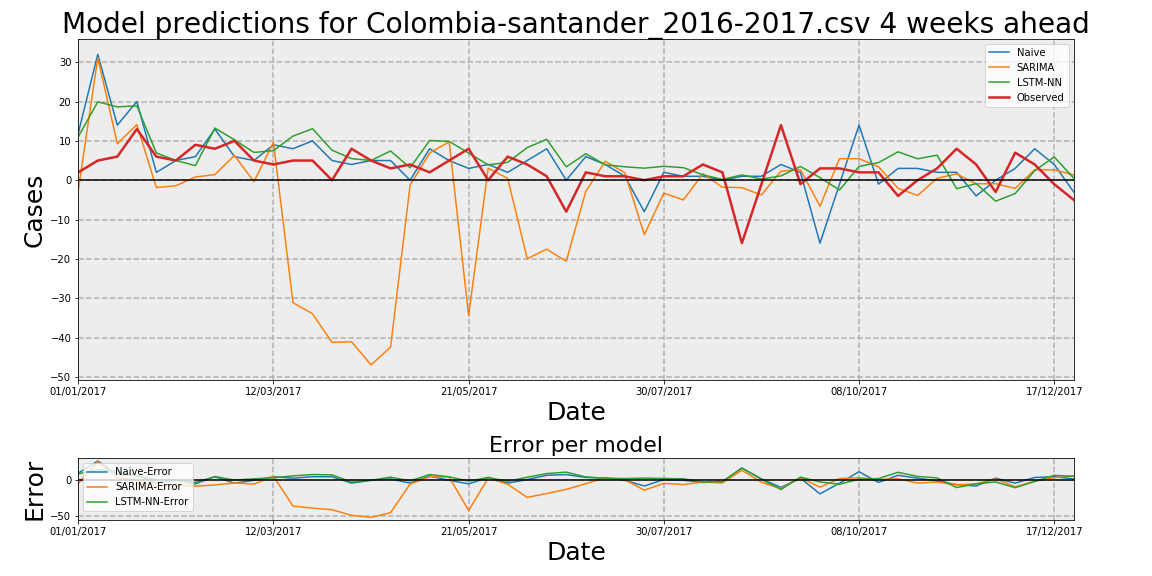

Data behind this chart, as committed beside it:
Date, Observed, Naive, Naive-Error, LSTM-NN, LSTM-NN-Error, SARIMA, SARIMA-Error
01/01/2017, 2, 12, 10, 11.06, 9.064, -2.578, -4.578
08/01/2017, 5, 32, 27, 19.92, 14.92, 31.12, 26.12
15/01/2017, 6, 14, 8, 18.63, 12.63, 9.272, 3.272
22/01/2017, 13, 20, 7, 18.92, 5.921, 14.13, 1.134
29/01/2017, 6, 2, -4, 6.924, 0.9239, -1.874, -7.874
05/02/2017, 5, 5, 0, 5.011, 0.01115, -1.417, -6.417
12/02/2017, 9, 6, -3, 3.703, -5.297, 0.8214, -8.179
19/02/2017, 8, 13, 5, 13.26, 5.261, 1.424, -6.576
26/02/2017, 10, 6, -4, 10.29, 0.2857, 6.299, -3.701
05/03/2017, 5, 5, 0, 7.06, 2.06, -0.3568, -5.357
12/03/2017, 4, 9, 5, 7.516, 3.516, 9.644, 5.644
19/03/2017, 5, 8, 3, 11.21, 6.211, -31.13, -36.13
26/03/2017, 5, 10, 5, 13.09, 8.086, -33.95, -38.95
02/04/2017, 0, 5, 5, 7.63, 7.63, -41.21, -41.21
09/04/2017, 8, 4, -4, 5.481, -2.519, -41.07, -49.07
16/04/2017, 5, 5, 0, 5.017, 0.01665, -46.94, -51.94
23/04/2017, 3, 5, 2, 7.428, 4.428, -42.42, -45.42
30/04/2017, 4, 0, -4, 3.16, -0.84, -1.255, -5.255
07/05/2017, 2, 8, 6, 10.09, 8.095, 6.895, 4.895
14/05/2017, 5, 5, 0, 9.865, 4.865, 9.773, 4.773
21/05/2017, 8, 3, -5, 6.908, -1.092, -34.41, -42.41
28/05/2017, 0, 4, 4, 3.899, 3.899, 3.063, 3.063
04/06/2017, 6, 2, -4, 4.543, -1.457, 0.4591, -5.541
11/06/2017, 4, 5, 1, 8.282, 4.282, -19.97, -23.97
18/06/2017, 1, 8, 7, 10.39, 9.394, -17.53, -18.53
25/06/2017, -8, 0, 8, 3.401, 11.4, -20.63, -12.63
02/07/2017, 2, 6, 4, 6.726, 4.726, -2.847, -4.847
09/07/2017, 1, 4, 3, 3.906, 2.906, 4.809, 3.809
16/07/2017, 1, 1, 0, 3.415, 2.415, 1.895, 0.8954
23/07/2017, 0, -8, -8, 3.063, 3.063, -13.86, -13.86
30/07/2017, 1, 2, 1, 3.537, 2.537, -3.27, -4.27
06/08/2017, 1, 1, 0, 3.192, 2.192, -5.021, -6.021
13/08/2017, 4, 1, -3, 1.376, -2.624, 1.632, -2.368
20/08/2017, 2, 0, -2, 0.2038, -1.796, -1.782, -3.782
27/08/2017, -16, 1, 17, 1.34, 17.34, -1.887, 14.11
03/09/2017, -1, 1, 2, 0.3041, 1.304, -3.756, -2.756
10/09/2017, 14, 4, -10, 1.089, -12.91, 2.32, -11.68
17/09/2017, -1, 2, 3, 3.495, 4.495, 2.696, 3.696
24/09/2017, 3, -16, -19, 0.6584, -2.342, -6.622, -9.622
01/10/2017, 3, -1, -4, -2.494, -5.494, 5.479, 2.479
08/10/2017, 2, 14, 12, 3.504, 1.504, 5.472, 3.472
15/10/2017, 2, -1, -3, 4.48, 2.48, 3.412, 1.412
22/10/2017, -4, 3, 7, 7.219, 11.22, -2.053, 1.947
29/10/2017, 0, 3, 3, 5.444, 5.444, -3.887, -3.887
05/11/2017, 3, 2, -1, 6.367, 3.367, 0.4913, -2.509
12/11/2017, 8, 2, -6, -2.158, -10.16, 1.614, -6.386
19/11/2017, 4, -4, -8, -0.8618, -4.862, -0.9083, -4.908
26/11/2017, -3, 0, 3, -5.328, -2.328, -0.9016, 2.098
03/12/2017, 7, 3, -4, -3.396, -10.4, -2.083, -9.083
10/12/2017, 4, 8, 4, 2.437, -1.563, 2.663, -1.337
17/12/2017, -1, 4, 5, 5.906, 6.906, 2.637, 3.637
24/12/2017, -5, -3, 2, 0.5282, 5.528, 1.353, 6.353
